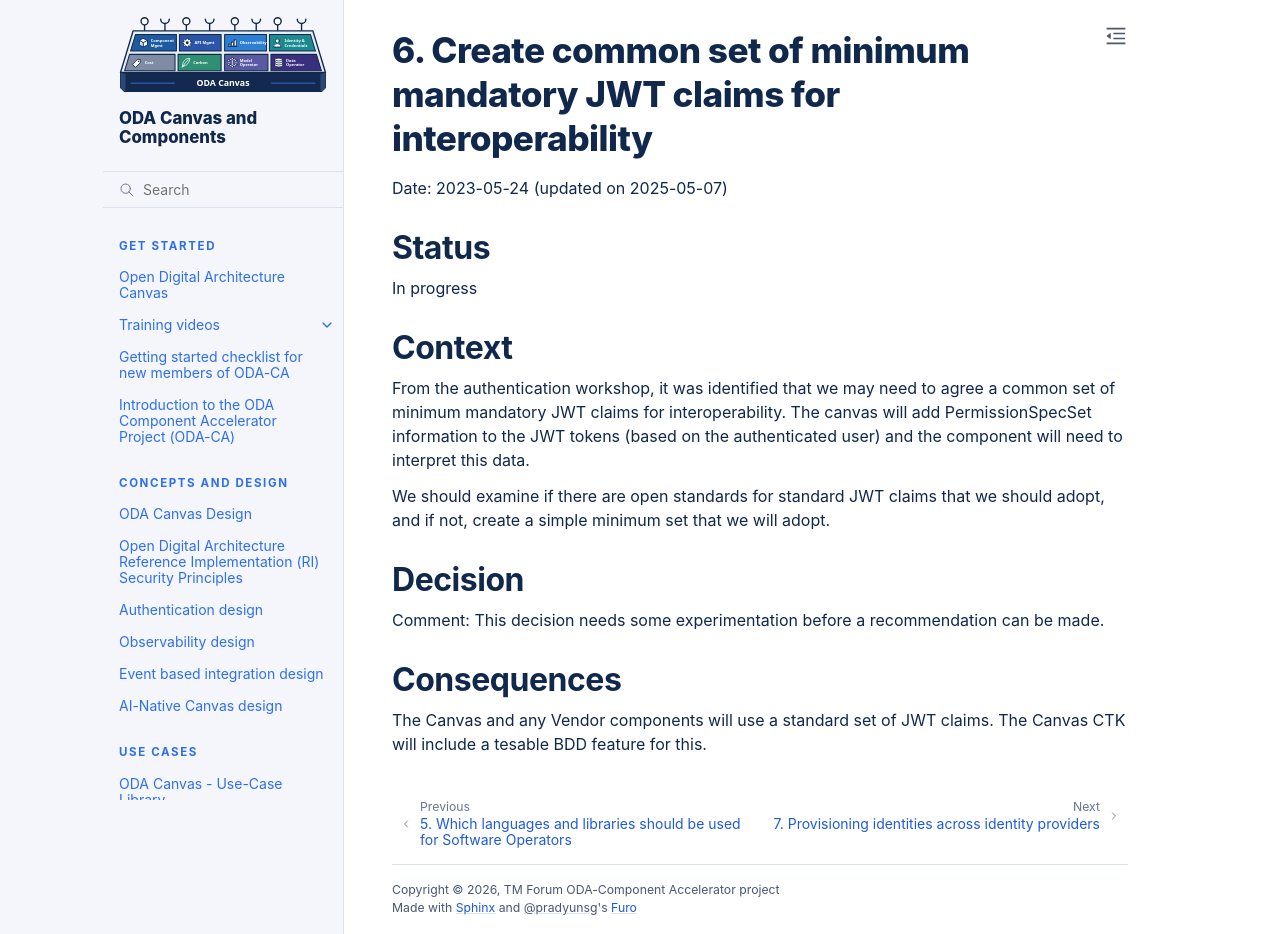

repository: tmforum-oda/oda-ca-docs · page: docs/Decision-Log/0006-common-set-of-minimum-mandatory-JWT-claims-for-interoperability.html · generator: sphinx

# 6. Create common set of minimum mandatory JWT claims for interoperability

Date: 2023-05-24 (updated on 2025-05-07)

## Status

In progress

## Context

From the authentication workshop, it was identified that we may need to agree a common set of minimum mandatory JWT claims for interoperability.
The canvas will add PermissionSpecSet information to the JWT tokens (based on the authenticated user) and the component will need to
interpret this data.

We should examine if there are open standards for standard JWT claims that we should adopt, and if not, create a simple minimum set that we will adopt. 

## Decision

Comment: This decision needs some experimentation before a recommendation can be made.

## Consequences

The Canvas and any Vendor components will use a standard set of JWT claims. 
The Canvas CTK will include a tesable BDD feature for this.
